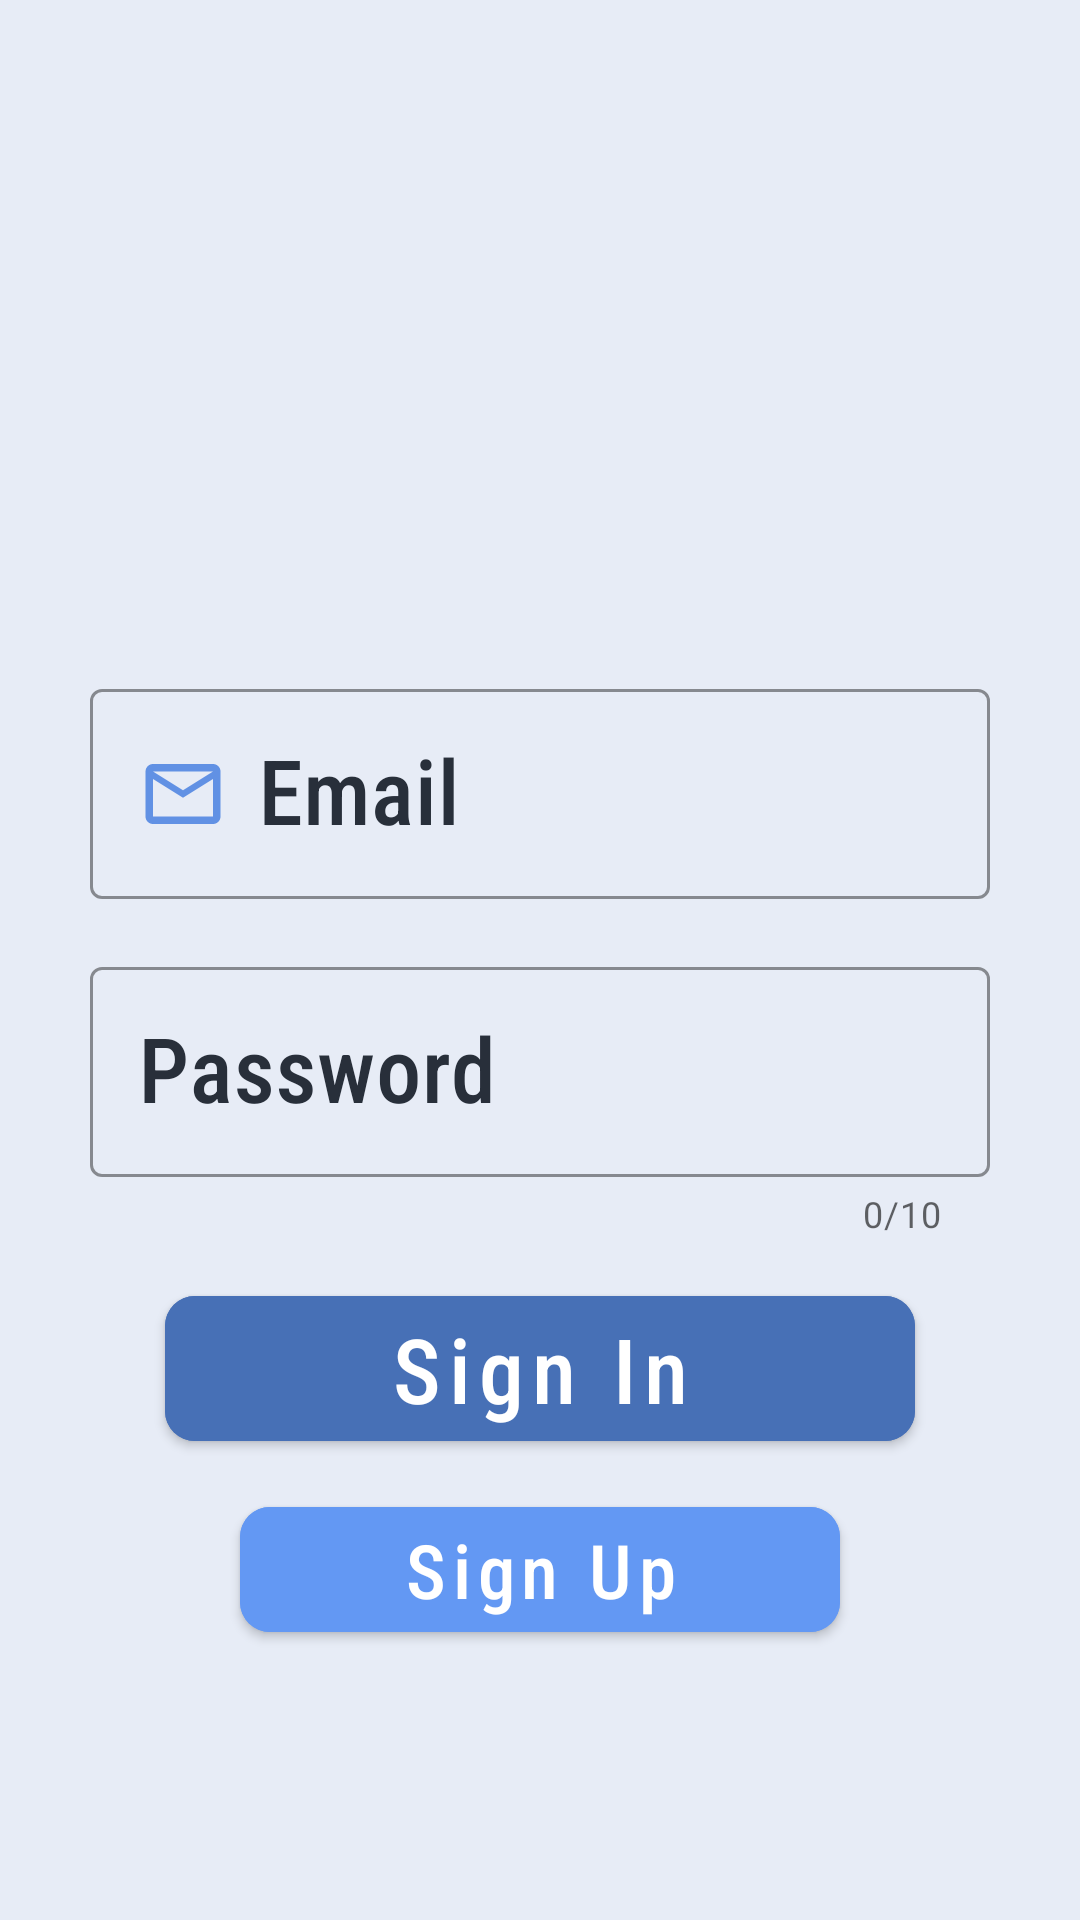

Layout XML and referenced resources for this Android screen:
<!-- AndroidManifest.xml: application theme Theme.MaterialComponents.Light.NoActionBar -->
<!-- res/layout/activity_main.xml -->
<?xml version="1.0" encoding="utf-8"?>
<RelativeLayout
    xmlns:android="http://schemas.android.com/apk/res/android"
    xmlns:app="http://schemas.android.com/apk/res-auto"
    xmlns:tools="http://schemas.android.com/tools"
    android:layout_width="match_parent"
    android:layout_height="match_parent"
    tools:context=".MainActivity"
    android:background="#E7ECF6"
    android:orientation="vertical"
    >


    <LinearLayout
        android:id="@+id/signIn_textInputLayout"
        android:layout_width="match_parent"
        android:layout_height="wrap_content"
        android:layout_centerInParent="true"
        android:gravity="center"
        android:orientation="vertical">

        <com.google.android.material.textfield.TextInputLayout
            style="@style/Widget.MaterialComponents.TextInputLayout.OutlinedBox.Dense"
            android:layout_width="wrap_content"
            android:layout_height="90dp"
            android:fontFamily="sans-serif-condensed-medium"
            android:gravity="center"
            android:hint="@string/Email"
            android:textColorHint="#282F3A"
            app:boxStrokeColor="#6191E4"
            app:cornerRadius="20dp"
            app:endIconMode="clear_text"
            app:endIconTint="#6191E4"
            app:hintTextColor="#282F3A"
            app:errorEnabled="true">

            <com.google.android.material.textfield.TextInputEditText
                android:id="@+id/signIn_EDT_emil"
                android:layout_width="300dp"
                android:layout_height="70dp"
                android:layout_marginBottom="20dp"
                android:drawableStart="@drawable/ic_edt_email_30"
                android:drawablePadding="10dp"
                android:drawableTint="#6191E4"
                android:ems="10"
                android:fontFamily="sans-serif-condensed-medium"
                android:textColor="#282F3A"
                android:textSize="30sp"
                android:inputType="textEmailAddress" />
        </com.google.android.material.textfield.TextInputLayout>

        <com.google.android.material.textfield.TextInputLayout
            style="@style/Widget.MaterialComponents.TextInputLayout.OutlinedBox.Dense"
            android:layout_width="wrap_content"
            android:layout_height="wrap_content"
            android:fontFamily="sans-serif-condensed-medium"
            android:gravity="center"
            android:hint="@string/Password"
            android:textColorHint="#282F3A"
            app:boxStrokeColor="#6191E4"
            app:cornerRadius="20dp"
            app:endIconMode="clear_text"
            app:endIconTint="#6191E4"
            app:hintTextColor="#282F3A"
            app:counterEnabled="true"
            app:counterMaxLength="10"
            app:errorEnabled="true">

            <com.google.android.material.textfield.TextInputEditText
                android:id="@+id/signIn_EDT_password"
                android:layout_width="300dp"
                android:layout_height="70dp"
                android:drawableStart="@drawable/ic_edt_password_24"
                android:drawablePadding="10dp"
                android:drawableTint="#6191E4"
                android:ems="10"
                android:fontFamily="sans-serif-condensed-medium"
                android:textColor="#282F3A"
                android:textSize="30sp"
                android:inputType="textPassword" />
        </com.google.android.material.textfield.TextInputLayout>

    </LinearLayout>

    <LinearLayout
        android:layout_width="match_parent"
        android:layout_height="wrap_content"
        android:orientation="vertical"
        android:gravity="center"
        android:layout_alignParentBottom="true"
        android:layout_marginBottom="90dp">
    <com.google.android.material.button.MaterialButton
        android:id="@+id/signIn_EDT_signIn"
        android:layout_width="250dp"
        android:layout_height="wrap_content"
        android:fontFamily="sans-serif-condensed-medium"
        android:text="@string/sign_in"
        android:textSize="30sp"
        android:textAllCaps="false"
        android:layout_marginBottom="10dp"
        android:backgroundTint="#4770B6"
        app:cornerRadius="10dp"/>

        <com.google.android.material.button.MaterialButton
            android:id="@+id/signIn_EDT_signUp"
            android:layout_width="200dp"
            android:layout_height="wrap_content"
            android:fontFamily="sans-serif-condensed-medium"
            android:text="@string/sign_up"
            android:textSize="25sp"
            android:textAllCaps="false"
            android:backgroundTint="#6398F3"
            app:cornerRadius="10dp"/>
    </LinearLayout>

</RelativeLayout>
<!-- resources referenced by this layout -->
<resources>
  <!-- drawable ic_edt_email_30 (drawable) -->
  <vector android:height="30dp" android:tint="?attr/colorControlNormal"
      android:viewportHeight="24" android:viewportWidth="24"
      android:width="30dp" xmlns:android="http://schemas.android.com/apk/res/android">
      <path android:fillColor="@android:color/white" android:pathData="M20,4L4,4c-1.1,0 -1.99,0.9 -1.99,2L2,18c0,1.1 0.9,2 2,2h16c1.1,0 2,-0.9 2,-2L22,6c0,-1.1 -0.9,-2 -2,-2zM20,18L4,18L4,8l8,5 8,-5v10zM12,11L4,6h16l-8,5z"/>
  </vector>
  <string name="Email">Email</string>
  <string name="Password">Password</string>
  <string name="sign_in">Sign In</string>
  <string name="sign_up">Sign Up</string>
</resources>
